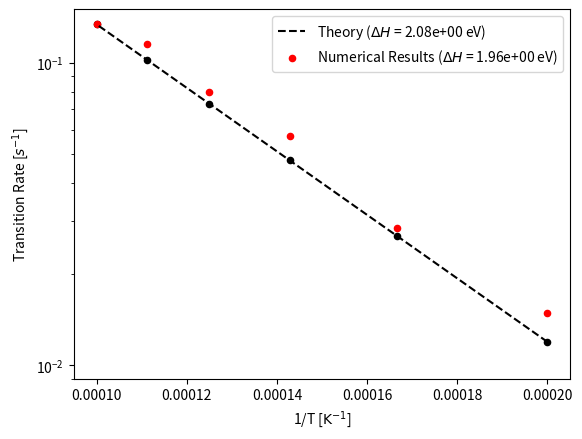
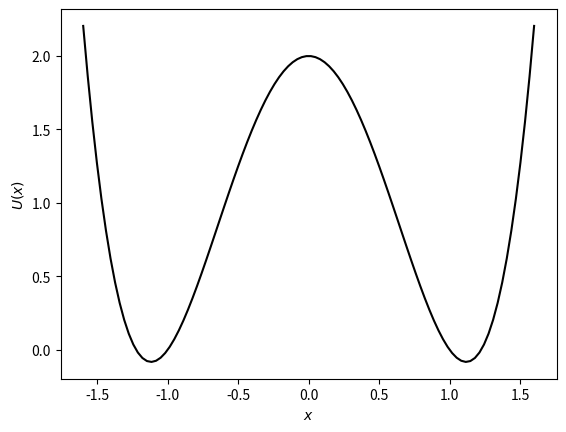

Write Python code to recreate these figures, in order.
import numpy as np
import matplotlib.pyplot as plt
from matplotlib.ticker import LogLocator, FormatStrFormatter



# Define constants
kB = 8.617333262e-5
factor = 1.5005271936
Eb = 2.08333333333

# Calculate rates
temps = np.array([1000*i for i in range(5, 11)])
temps_inv = 1 / temps
rate_brute = np.array([1.487890e-2, 2.836256e-2, 5.702567e-2, 7.979205e-2, 1.154460e-1, 1.341438e-1])
rate_theory = factor * np.exp(- Eb / kB / temps)

# Fit theory to line
fit_brute = np.polyfit(temps_inv, np.log(rate_brute), 1)
fit_theory = np.polyfit(temps_inv, np.log(rate_theory), 1)

# Plot Arrhenius plot
plt.scatter(temps_inv, rate_theory, s=20, color='black')
plt.plot(temps_inv, np.exp(temps_inv*fit_theory[0]+fit_theory[1]), 'k--', label=r'Theory ($\Delta H$ = %.2e eV)' %Eb)
plt.scatter(temps_inv, rate_brute, s=20, color='red', label=r"Numerical Results ($\Delta H$ = %.2e eV)" %(-fit_brute[0]*kB))
plt.yscale('log')
plt.ylim([9e-3, 1.5e-1])
plt.xlabel(r'1/T [$\rm{K}^{-1}$]')
plt.ylabel(r'Transition Rate [$s^{-1}$]')
plt.legend()
# plt.minorticks_on()
# plt.grid(which='both', linestyle='-', linewidth='0.5', color='gray')
plt.savefig('arrhenius.png')
plt.clf()



# Plot potential energy
x = np.linspace(-1.6, 1.6, 100)
u = 4/3*x**4 - 10/3*x**2 + 2
plt.plot(x, u, c='black')
plt.xlabel(r'$x$')
plt.ylabel(r'$U(x)$')
plt.savefig('pot.png')
plt.clf()
